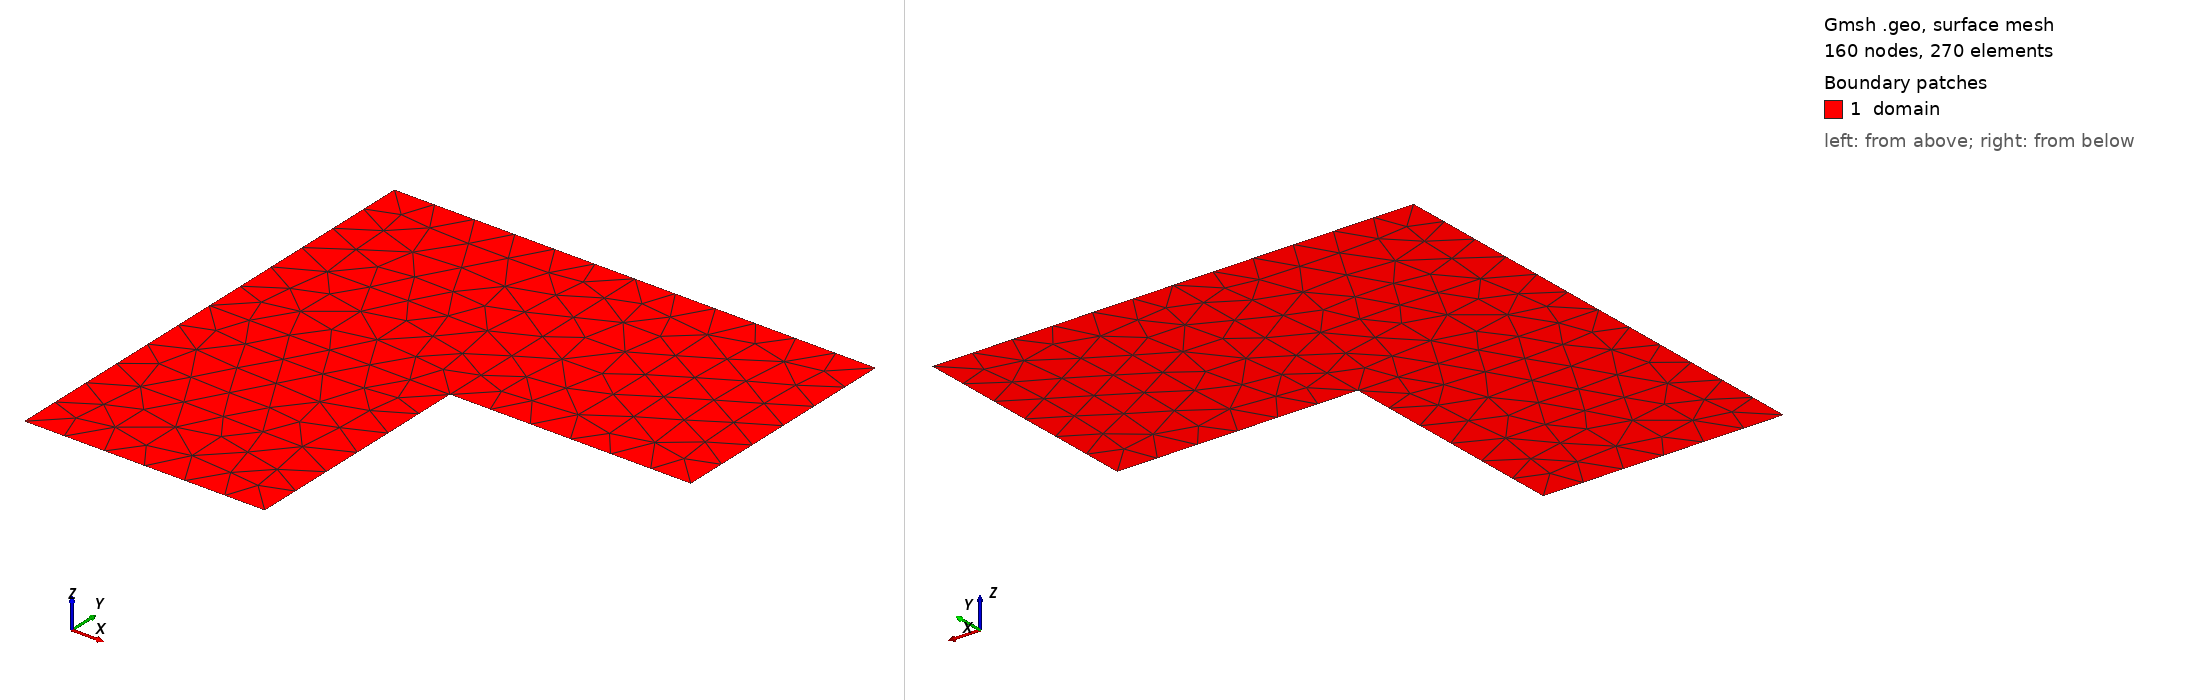

Gmsh geometry script, surface-meshed: 160 nodes, 270 surface elements. Boundary patches (legend numbers): 1 domain. Left view from above one corner, right view from below the opposite corner. Legend entries are the model's physical surfaces. The drawing asked Gmsh for element sizes between 1% and 20% of the model's largest extent; the script's own settings can give other sizes.

=== L_shape_tri.geo (drawn) ===
N = 10;
h = 1/(N+1);
h_center = h;

Include "L_shape.inc.geo";


=== L_shape.inc.geo (included by L_shape_tri.geo) ===
L = 1; // size of the square
// h and h_center are defined in the files that include this one

// Corners
Point(1) = {0, 0, 0, h};
Point(2) = {0, L, 0, h};
Point(3) = {L, L, 0, h};
Point(4) = {L/2, L/2, 0, h_center}; // Center
Point(5) = {L/2, 0, 0, h};
Point(6) = {0, L/2, 0, h};
Point(7) = {L, L/2, 0, h};
Point(8) = {L/2, L, 0, h};

// Lines
Line(1) = {1, 5};
Line(2) = {7, 3};
Line(3) = {3, 8};
Line(4) = {8, 2};
Line(5) = {2, 6};
Line(6) = {6, 1};
Line(7) = {5, 4};
Line(8) = {4, 7};
Line(9) = {4, 8};
Line(10) = {6, 4};

// Define quadrants from boundaries
Curve Loop(1) = {1, 7, -10, 6};
Curve Loop(2) = {8, 2, 3, -9};
Curve Loop(3) = {10, 9, 4, 5};

// Define surfaces from quadrants
Plane Surface(1) = {1};
Plane Surface(2) = {2};
Plane Surface(3) = {3};

// Define physical surface
Physical Surface("domain")  = {1, 2, 3};
